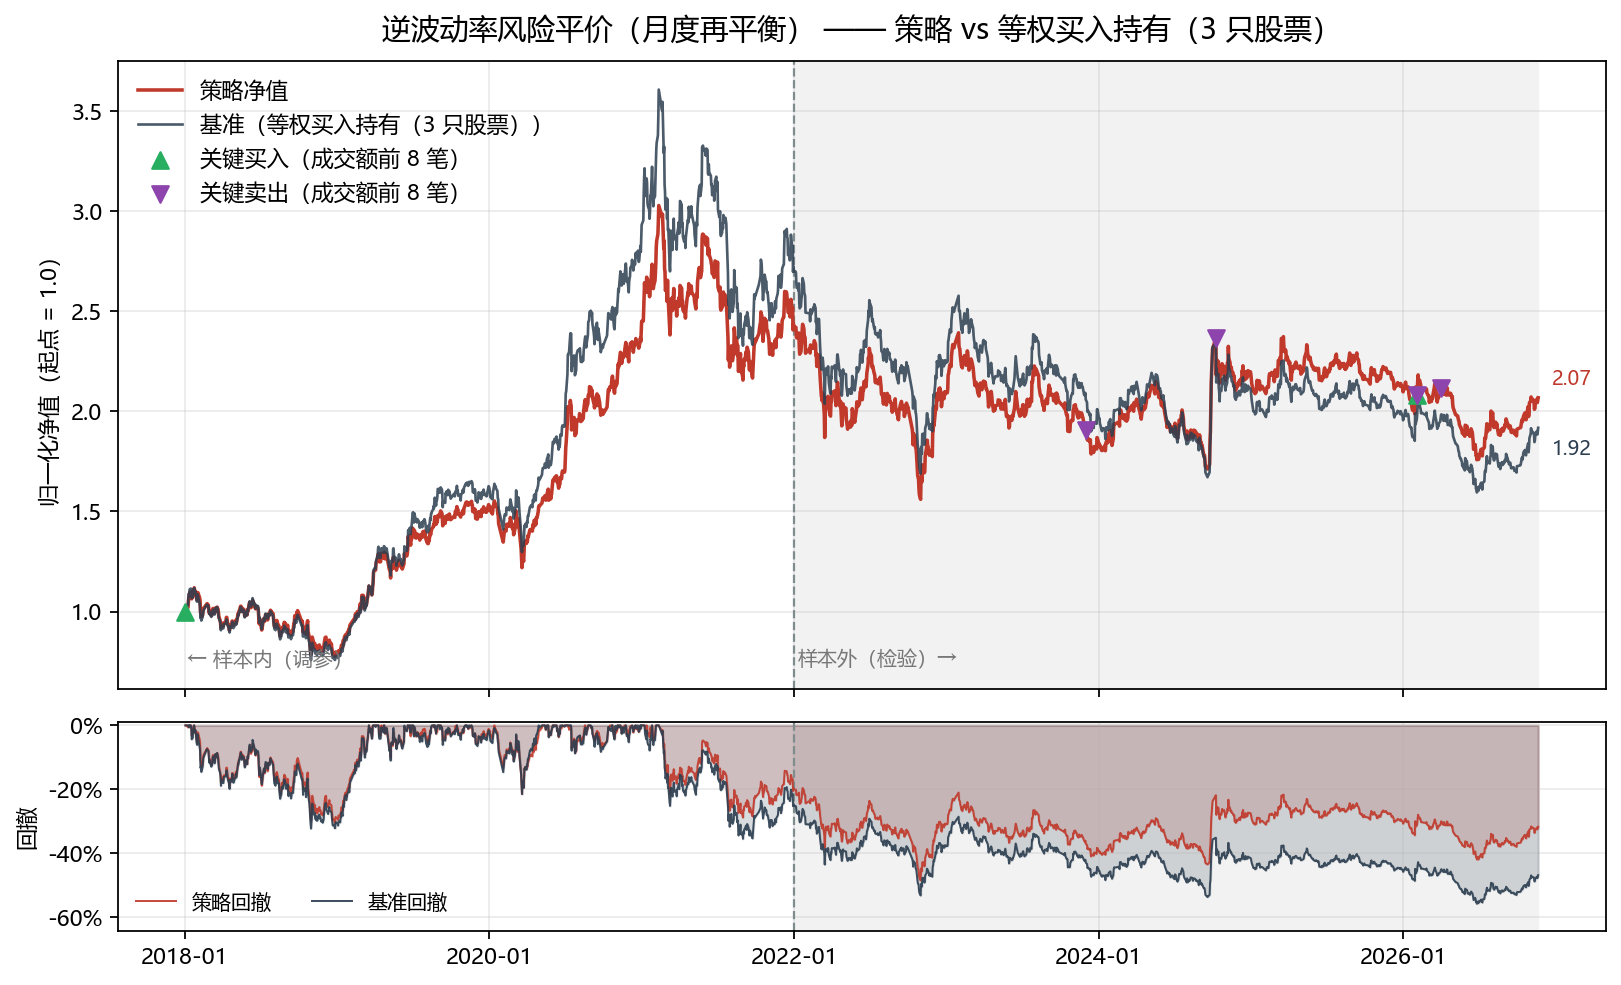

Values plotted in this chart, from the file beside it:
date, nav, nav_norm, benchmark, benchmark_norm, exposure
2018-01-02, 1010582, 1.0, 1.0, 1.0, 0.9425
2018-01-03, 1020672, 1.01, 1.011, 1.011, 0.943
2018-01-04, 1030897, 1.02, 1.029, 1.029, 0.9436
2018-01-05, 1036501, 1.026, 1.032, 1.032, 0.9439
2018-01-08, 1030223, 1.019, 1.031, 1.031, 0.9436
2018-01-09, 1059000, 1.048, 1.068, 1.068, 0.9451
2018-01-10, 1081304, 1.07, 1.089, 1.089, 0.9462
2018-01-11, 1079773, 1.068, 1.083, 1.083, 0.9461
2018-01-12, 1105297, 1.094, 1.111, 1.111, 0.9474
2018-01-15, 1111857, 1.1, 1.115, 1.115, 0.9477
2018-01-16, 1103514, 1.092, 1.103, 1.103, 0.9473
2018-01-17, 1074765, 1.064, 1.066, 1.066, 0.9459
2018-01-18, 1085961, 1.075, 1.075, 1.075, 0.9465
2018-01-19, 1083268, 1.072, 1.07, 1.07, 0.9463
2018-01-22, 1119257, 1.108, 1.112, 1.112, 0.948
2018-01-23, 1130609, 1.119, 1.118, 1.118, 0.9486
2018-01-24, 1115933, 1.104, 1.1, 1.1, 0.9479
2018-01-25, 1106097, 1.095, 1.092, 1.092, 0.9474
2018-01-26, 1112714, 1.101, 1.101, 1.101, 0.9477
2018-01-29, 1074620, 1.063, 1.053, 1.053, 0.9459
2018-01-30, 1068238, 1.057, 1.049, 1.049, 0.9456
2018-01-31, 1106146, 1.095, 1.087, 1.087, 0.9474
2018-02-01, 1105911, 1.094, 1.081, 1.081, 0.9474
2018-02-02, 1098442, 1.087, 1.07, 1.07, 0.9471
2018-02-05, 1080282, 1.069, 1.041, 1.041, 0.9462
2018-02-06, 1067996, 1.057, 1.027, 1.027, 0.9456
2018-02-07, 1007737, 0.9972, 0.9688, 0.9688, 0.9423
2018-02-08, 1001445, 0.991, 0.9729, 0.9729, 0.9419
2018-02-09, 984457, 0.9741, 0.955, 0.955, 0.9409
2018-02-12, 991700, 0.9813, 0.9715, 0.9715, 0.9414
2018-02-13, 1011195, 1.001, 0.9898, 0.9898, 0.9425
2018-02-14, 1025429, 1.015, 1.004, 1.004, 0.9433
2018-02-22, 1048142, 1.037, 1.034, 1.034, 0.9445
2018-02-23, 1050558, 1.04, 1.034, 1.034, 0.9446
2018-02-26, 1042867, 1.032, 1.027, 1.027, 0.9442
2018-02-27, 1023050, 1.012, 1.008, 1.008, 0.9432
2018-02-28, 1004018, 0.9935, 0.9877, 0.9877, 0.9421
2018-03-01, 1011693, 1.001, 0.9972, 0.9972, 0.975
2018-03-02, 1001074, 0.9906, 0.9869, 0.9869, 0.9747
2018-03-05, 991167, 0.9808, 0.9733, 0.9733, 0.9745
2018-03-06, 993148, 0.9827, 0.9768, 0.9768, 0.9745
2018-03-07, 999701, 0.9892, 0.9791, 0.9791, 0.9747
2018-03-08, 1020293, 1.01, 1.004, 1.004, 0.9752
2018-03-09, 1026352, 1.016, 1.01, 1.01, 0.9753
2018-03-12, 1017050, 1.006, 1, 1, 0.9751
2018-03-13, 1004185, 0.9937, 0.9851, 0.9851, 0.9748
2018-03-14, 1009855, 0.9993, 0.995, 0.995, 0.9749
2018-03-15, 1028756, 1.018, 1.018, 1.018, 0.9754
2018-03-16, 1016617, 1.006, 1.006, 1.006, 0.9751
2018-03-19, 1033051, 1.022, 1.022, 1.022, 0.9755
2018-03-20, 1026865, 1.016, 1.012, 1.012, 0.9754
2018-03-21, 1023975, 1.013, 1.006, 1.006, 0.9753
2018-03-22, 1008163, 0.9976, 0.986, 0.986, 0.9749
2018-03-23, 986880, 0.9765, 0.9667, 0.9667, 0.9744
2018-03-26, 966624, 0.9565, 0.9509, 0.9509, 0.9738
2018-03-27, 956315, 0.9463, 0.941, 0.941, 0.9735
2018-03-28, 928865, 0.9191, 0.9066, 0.9066, 0.9728
2018-03-29, 950075, 0.9401, 0.9284, 0.9284, 0.9734
2018-03-30, 940710, 0.9309, 0.9183, 0.9183, 0.9731
2018-04-02, 938289, 0.9285, 0.916, 0.916, 0.9494
... 2,095 more rows
